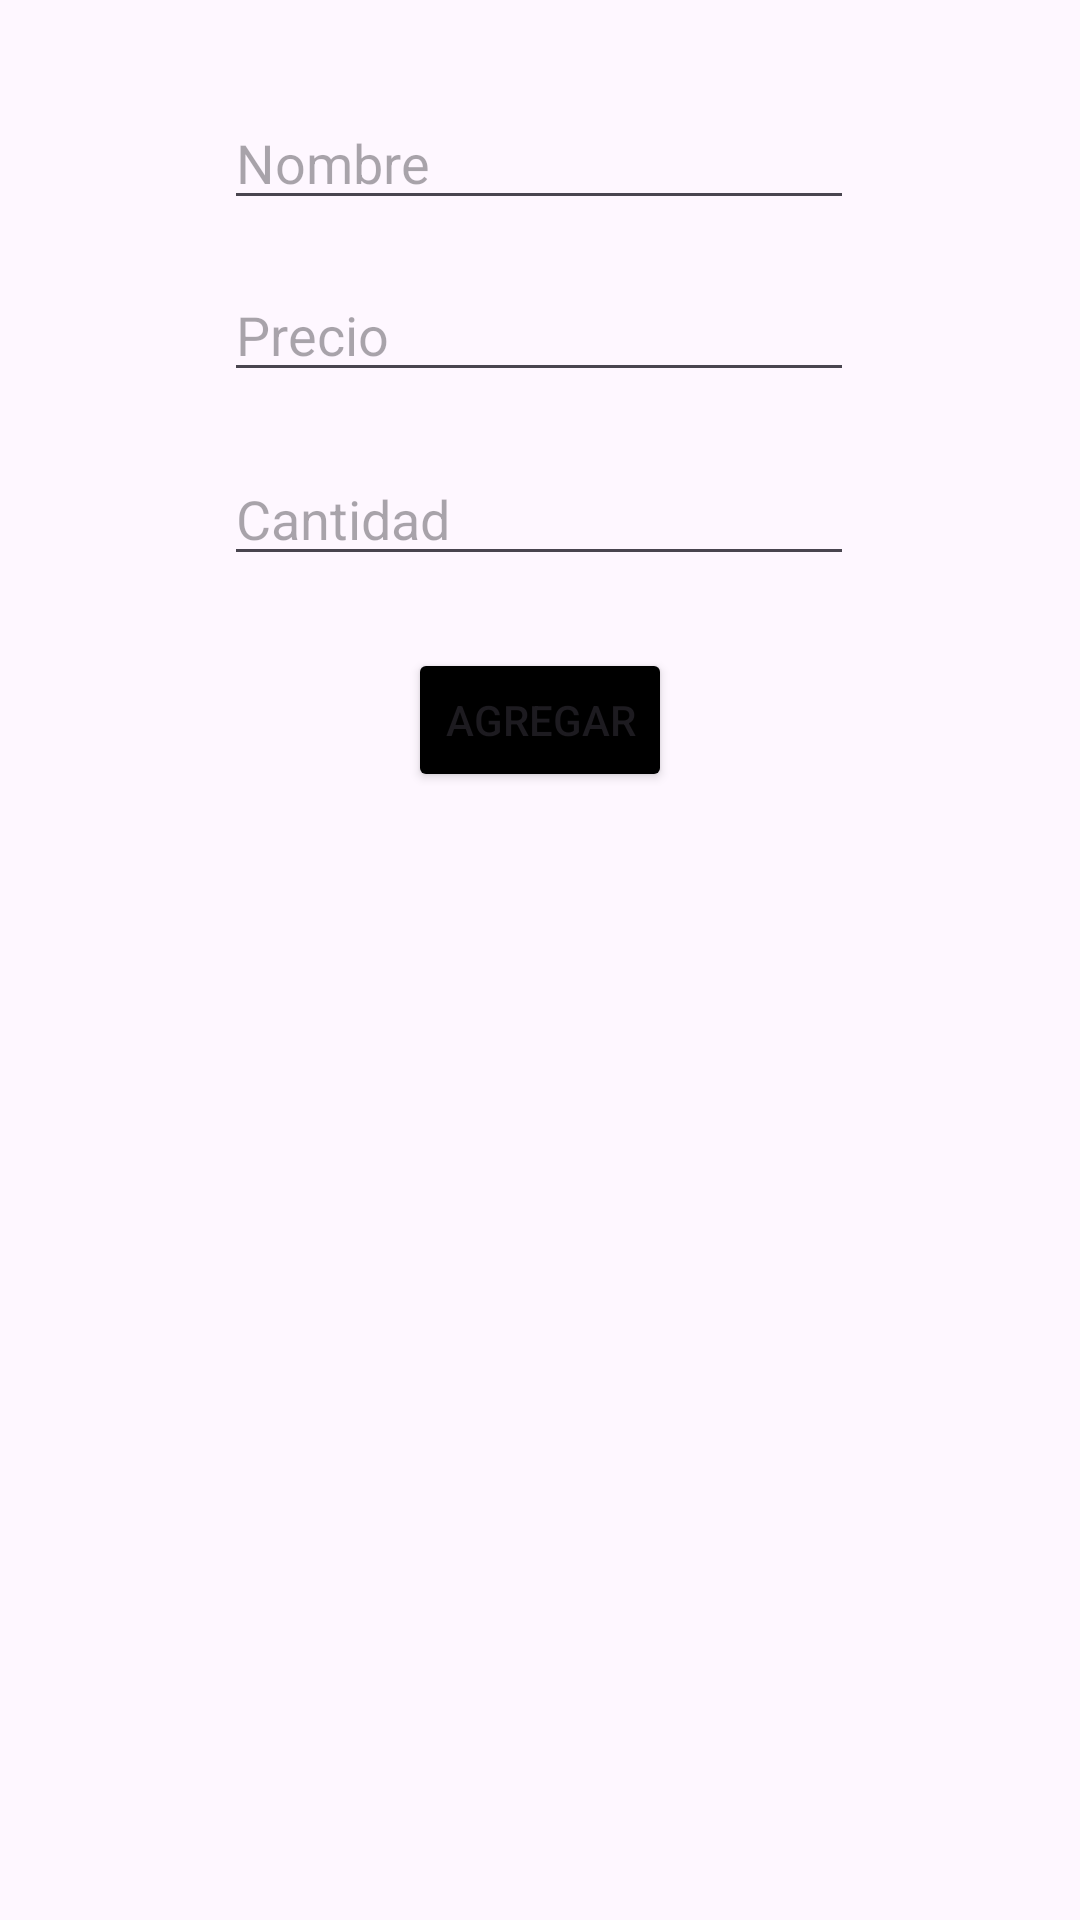

Write the Android layout XML for this screen, with the resource values it uses.
<!-- AndroidManifest.xml: application theme Theme.CRUDChristian1A -->
<!-- res/layout/activity_main.xml -->
<?xml version="1.0" encoding="utf-8"?>
<androidx.constraintlayout.widget.ConstraintLayout xmlns:android="http://schemas.android.com/apk/res/android"
    xmlns:app="http://schemas.android.com/apk/res-auto"
    xmlns:tools="http://schemas.android.com/tools"
    android:id="@+id/main"
    android:layout_width="match_parent"
    android:layout_height="match_parent"
    tools:context=".MainActivity">

    <EditText
        android:id="@+id/txtPrecio"
        android:layout_width="wrap_content"
        android:layout_height="wrap_content"
        android:layout_marginTop="16dp"
        android:ems="10"
        android:hint="Precio"
        android:inputType="text"
        app:layout_constraintEnd_toEndOf="parent"
        app:layout_constraintHorizontal_bias="0.497"
        app:layout_constraintStart_toStartOf="parent"
        app:layout_constraintTop_toBottomOf="@+id/txtNombre" />

    <EditText
        android:id="@+id/txtNombre"
        android:layout_width="wrap_content"
        android:layout_height="wrap_content"
        android:layout_marginTop="32dp"
        android:ems="10"
        android:hint="Nombre"
        android:inputType="text"
        app:layout_constraintEnd_toEndOf="parent"
        app:layout_constraintHorizontal_bias="0.497"
        app:layout_constraintStart_toStartOf="parent"
        app:layout_constraintTop_toTopOf="parent" />

    <Button
        android:id="@+id/btnAgregar"
        android:layout_width="wrap_content"
        android:layout_height="wrap_content"
        android:backgroundTint="#000000"
        android:text="Agregar"
        app:layout_constraintBottom_toBottomOf="parent"
        app:layout_constraintEnd_toEndOf="parent"
        app:layout_constraintStart_toStartOf="parent"
        app:layout_constraintTop_toBottomOf="@+id/txtCantidad"
        app:layout_constraintVertical_bias="0.06"
        app:rippleColor="#EA3B3B" />

    <EditText
        android:id="@+id/txtCantidad"
        android:layout_width="wrap_content"
        android:layout_height="wrap_content"
        android:layout_marginTop="20dp"
        android:ems="10"
        android:foregroundTint="#FF0B0B"
        android:hint="Cantidad"
        android:inputType="text"
        app:layout_constraintEnd_toEndOf="parent"
        app:layout_constraintHorizontal_bias="0.497"
        app:layout_constraintStart_toStartOf="parent"
        app:layout_constraintTop_toBottomOf="@+id/txtPrecio" />

    <androidx.recyclerview.widget.RecyclerView
        android:id="@+id/rcvDatos"
        android:layout_width="409dp"
        android:layout_height="430dp"
        android:layout_marginTop="4dp"
        app:layout_constraintBottom_toBottomOf="parent"
        app:layout_constraintEnd_toEndOf="parent"
        app:layout_constraintStart_toStartOf="parent"
        app:layout_constraintTop_toBottomOf="@+id/btnAgregar"
        app:layout_constraintVertical_bias="0.937" />

</androidx.constraintlayout.widget.ConstraintLayout>
<!-- resources referenced by this layout -->
<resources>
  <style name="Theme.CRUDChristian1A" parent="Base.Theme.CRUDChristian1A" />
  <style name="Base.Theme.CRUDChristian1A" parent="Theme.Material3.DayNight.NoActionBar">
          
          
      </style>
</resources>
